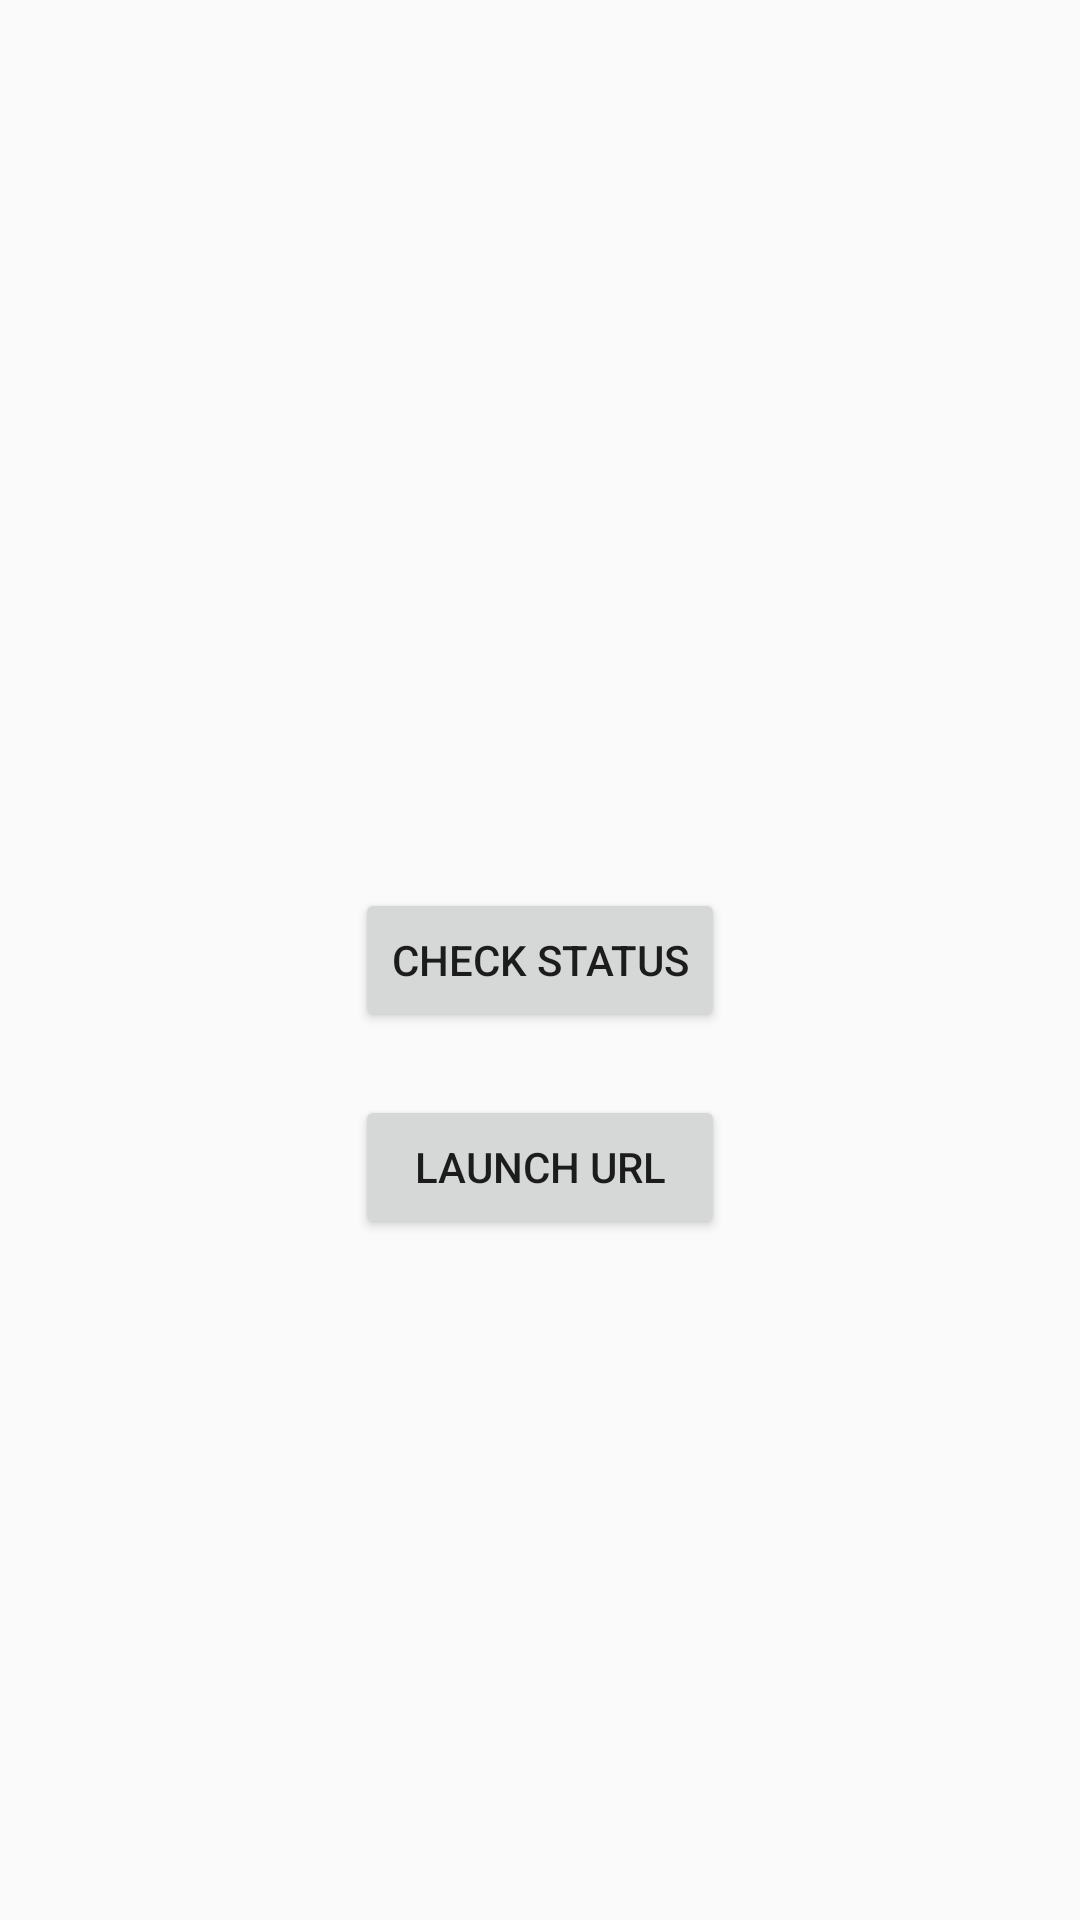

Reconstruct the res/layout file that produces this screen, plus the resources it refers to.
<!-- AndroidManifest.xml: application theme AppTheme -->
<!-- res/layout/activity_chrome_custom_tab.xml -->
<?xml version="1.0" encoding="utf-8"?>
<RelativeLayout
    xmlns:android="http://schemas.android.com/apk/res/android"
    xmlns:tools="http://schemas.android.com/tools"
    android:id="@+id/activity_chrome_custom_tab"
    android:layout_width="match_parent"
    android:layout_height="match_parent"
    android:paddingBottom="@dimen/activity_vertical_margin"
    android:paddingLeft="@dimen/activity_horizontal_margin"
    android:paddingRight="@dimen/activity_horizontal_margin"
    android:paddingTop="@dimen/activity_vertical_margin"
    tools:context="com.test.demo.myapp.activity.ChromeCustomTabActivity">

    <Button
        android:text="Check status"
        android:layout_width="wrap_content"
        android:layout_height="wrap_content"
        android:layout_centerVertical="true"
        android:layout_centerHorizontal="true"
        android:onClick="checkStatusClick"
        android:id="@+id/button"/>

    <Button
        android:text="Launch URL"
        android:layout_width="wrap_content"
        android:layout_height="wrap_content"
        android:layout_below="@+id/button"
        android:layout_alignStart="@+id/button"
        android:layout_marginTop="21dp"
        android:id="@+id/button2"
        android:onClick="launchUrlClick"
        android:layout_alignEnd="@+id/button"/>
</RelativeLayout>
<!-- resources referenced by this layout -->
<resources>
  <style name="AppTheme" parent="Theme.AppCompat.Light.NoActionBar">
          
          <item name="colorPrimary">@color/colorAccent</item>
          <item name="colorPrimaryDark">@color/colorAccent</item>
          <item name="colorAccent">@color/colorAccent</item>
      </style>
  <color name="colorAccent">#c73f46</color>
</resources>
